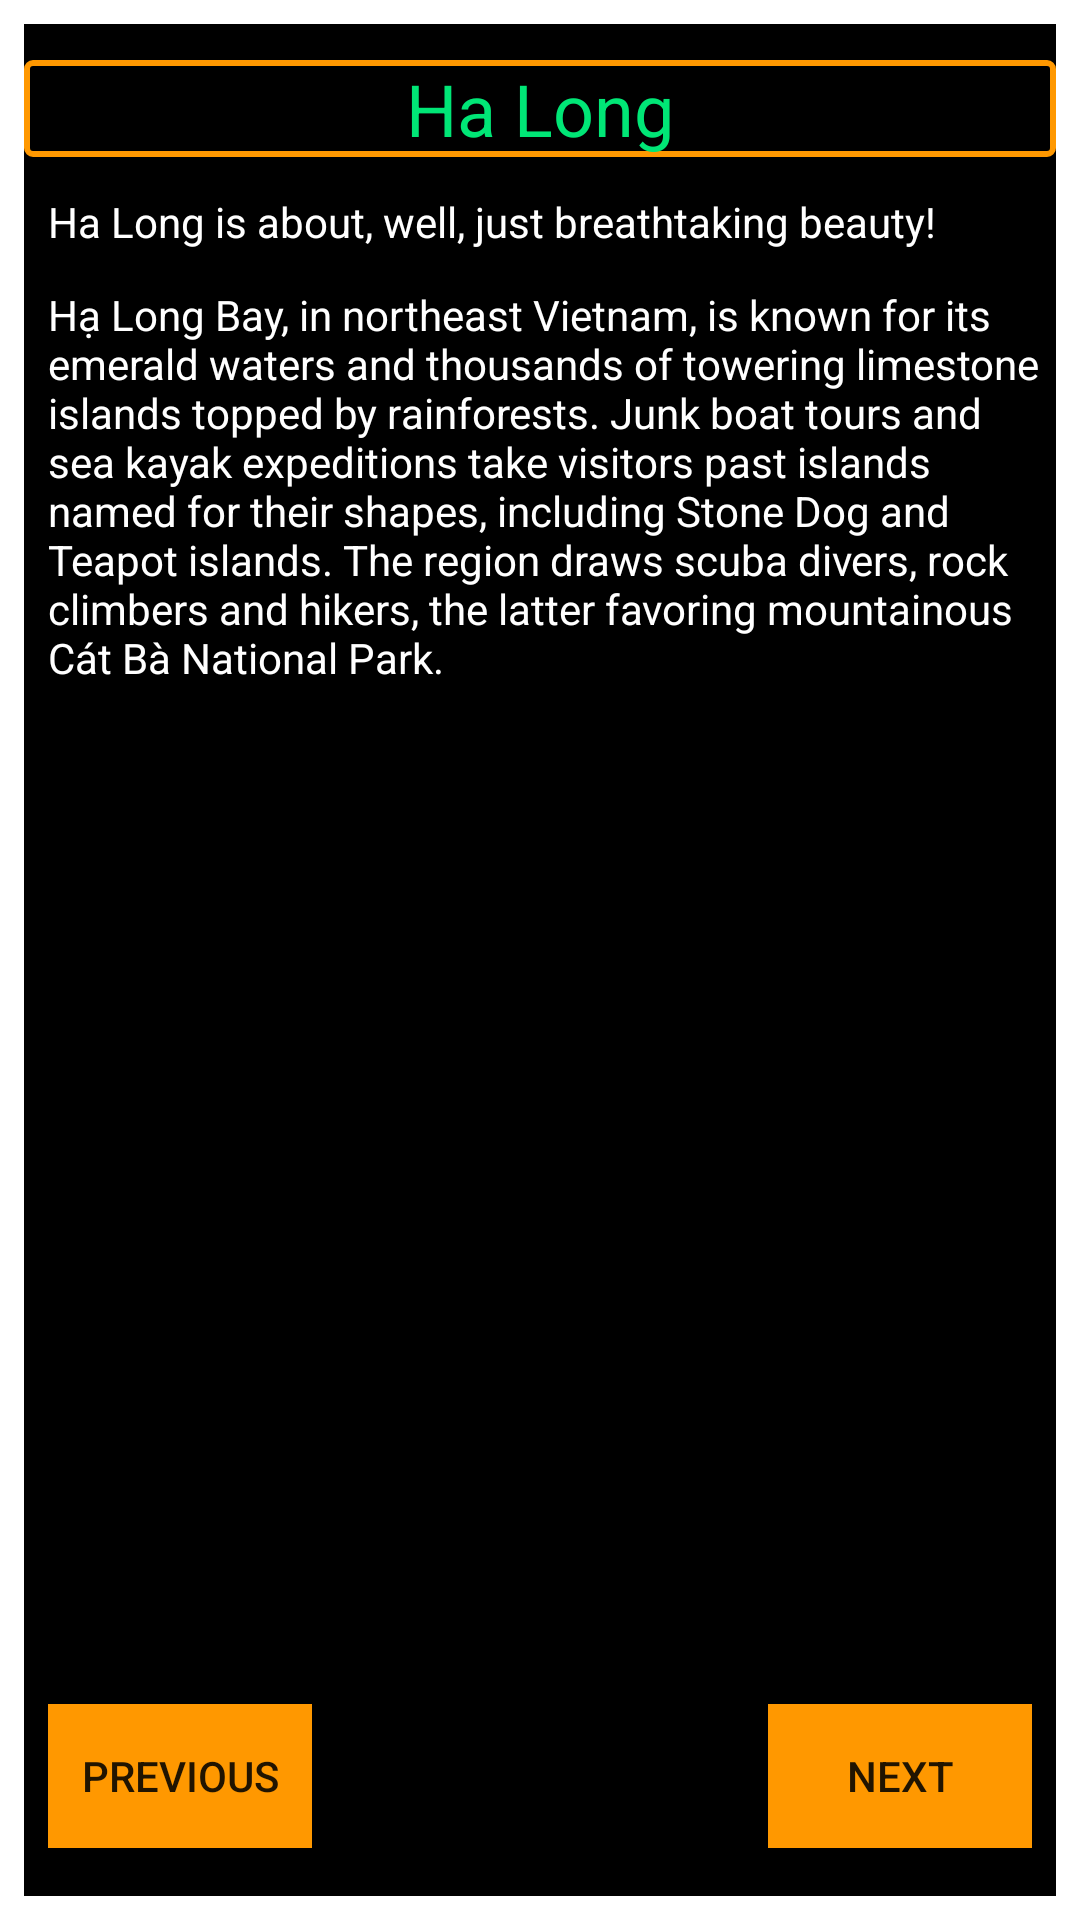

Write the Android layout XML for this screen, with the resource values it uses.
<!-- AndroidManifest.xml: fallback theme Theme.MaterialComponents.DayNight.NoActionBar -->
<!-- res/layout/activity_halong.xml -->
<?xml version="1.0" encoding="utf-8"?>
<RelativeLayout xmlns:android="http://schemas.android.com/apk/res/android"
    xmlns:tools="http://schemas.android.com/tools"
    android:layout_width="match_parent"
    android:layout_height="match_parent"
    android:paddingBottom="@dimen/activity_vertical_margin"
    android:paddingLeft="@dimen/activity_horizontal_margin"
    android:paddingRight="@dimen/activity_horizontal_margin"
    android:paddingTop="@dimen/activity_vertical_margin"

    tools:context="com.example.android.vietnamforindians.Listing_details">

    <LinearLayout
        android:layout_width="match_parent"
        android:layout_height="match_parent"
        android:background="@color/backgroundHome"
        android:orientation="vertical">

        <ImageView
            android:layout_width="match_parent"
            android:layout_height="wrap_content"
            android:src="@drawable/halong_bay"
            android:background="@drawable/text_view_border"
            android:scaleType="fitXY"/>

        <TextView
            android:layout_width="match_parent"
            android:layout_height="wrap_content"
            android:layout_marginTop="12dp"
            android:fontFamily="san-serif-medium"
            android:text="@string/halong"
            android:background="@drawable/text_view_border"
            android:textAlignment="center"
            android:textColor="@color/colorAccent"
            android:textSize="24sp" />

        <TextView
            android:layout_width="match_parent"
            android:layout_height="wrap_content"
            android:layout_marginTop="12dp"
            android:ellipsize="none"
            android:fontFamily="san-serif-medium"
            android:paddingLeft="8dp"
            android:scrollHorizontally="false"
            android:text="@string/halongIntro"
            android:textColor="@color/innerTextColor"
            android:textStyle="normal" />

        <TextView
            android:layout_marginTop="12dp"
            android:layout_width="match_parent"
            android:layout_height="wrap_content"
            android:paddingLeft="8dp"
            android:textStyle="normal"
            android:fontFamily="san-serif-medium"
            android:ellipsize="none"
            android:textColor="@color/innerTextColor"
            android:scrollHorizontally="false"
            android:text="@string/halongDescription"/>

    </LinearLayout>

    <Button
        android:layout_width="wrap_content"
        android:layout_height="wrap_content"
        android:onClick="nextAfterHalong"
        android:maxWidth="12dp"
        android:maxHeight="8dp"
        android:text="@string/nextButton"
        android:background="@color/borderColor"
        android:layout_alignParentBottom="true"
        android:layout_alignParentEnd="true"
        android:layout_alignParentRight="true"
        android:layout_marginEnd="8dp"
        android:layout_marginRight="8dp"
        android:layout_marginBottom="16dp"/>

    <Button
        android:layout_width="wrap_content"
        android:layout_height="wrap_content"
        android:onClick="beforeHalong"
        android:maxWidth="12dp"
        android:maxHeight="8dp"
        android:text="@string/previousButton"
        android:background="@color/borderColor"
        android:layout_alignParentBottom="true"
        android:layout_alignParentStart="true"
        android:layout_alignParentLeft="true"
        android:layout_marginStart="8dp"
        android:layout_marginLeft="8dp"
        android:layout_marginBottom="16dp"/>

</RelativeLayout>
<!-- resources referenced by this layout -->
<resources>
  <color name="backgroundHome">#000000</color>
  <color name="borderColor">#FF9800</color>
  <color name="colorAccent">#00E676</color>
  <color name="innerTextColor">#FFFFFF</color>
  <dimen name="activity_horizontal_margin">8dp</dimen>
  <dimen name="activity_vertical_margin">8dp</dimen>
  <!-- drawable text_view_border (drawable) -->
  <?xml version="1.0" encoding="utf-8"?>
      <shape xmlns:android="http://schemas.android.com/apk/res/android"
          android:shape="rectangle" >
  
          
          <stroke
              android:width="2dp"
              android:color="@color/borderColor" >
          </stroke>
  
          
          <corners
              android:radius="2dp"   >
          </corners>
  
      </shape>
  <string name="halong">Ha Long</string>
  <string name="halongDescription">Hạ Long Bay, in northeast Vietnam, is known for its emerald waters and thousands of towering limestone islands topped by rainforests. Junk boat tours and sea kayak expeditions take visitors past islands named for their shapes, including Stone Dog and Teapot islands. The region draws scuba divers, rock climbers and hikers, the latter favoring mountainous Cát Bà National Park.</string>
  <string name="halongIntro">"Ha Long is about, well, just breathtaking beauty!"</string>
  <string name="nextButton">Next</string>
  <string name="previousButton">Previous</string>
</resources>
